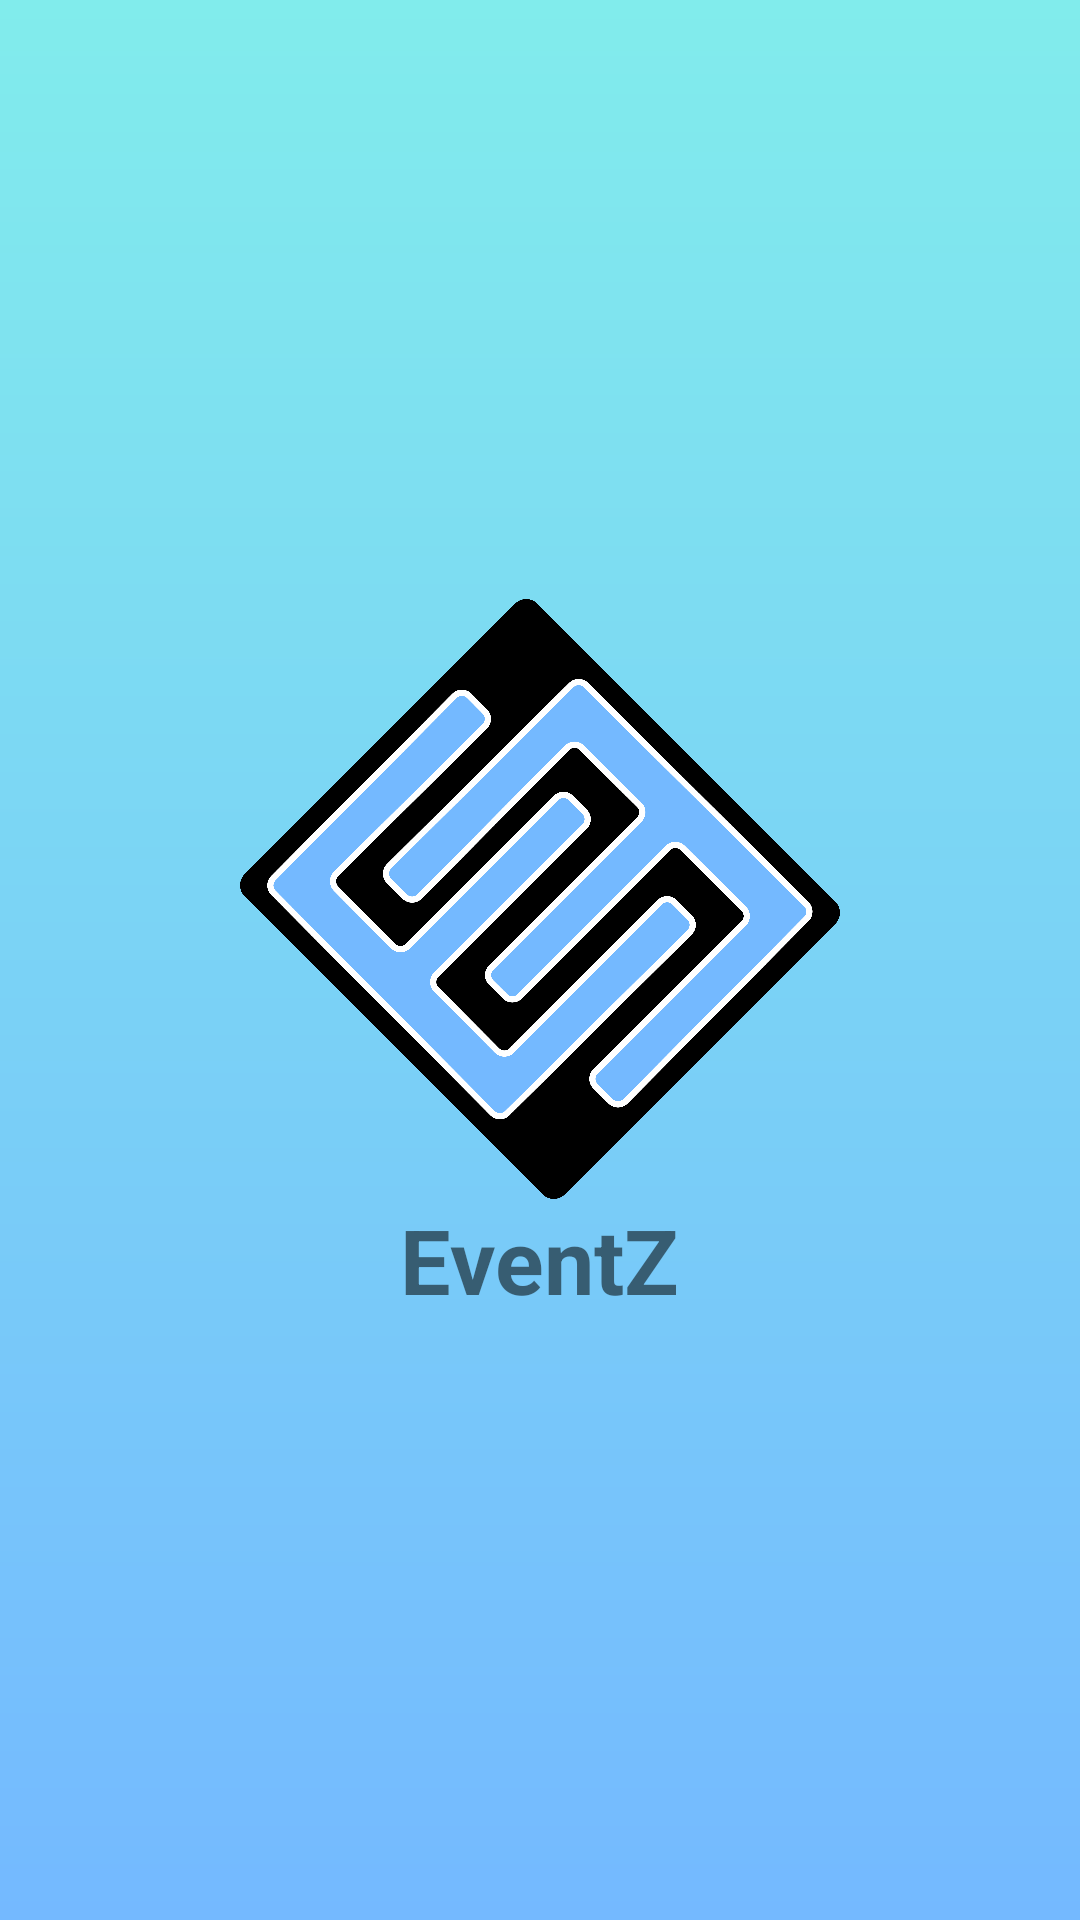

This screen was rendered from an Android layout file. Write that file and the resources it references.
<!-- AndroidManifest.xml: application theme AppTheme -->
<!-- res/layout/activity_splash.xml -->
<?xml version="1.0" encoding="utf-8"?>
<LinearLayout xmlns:android="http://schemas.android.com/apk/res/android"
    xmlns:app="http://schemas.android.com/apk/res-auto"
    xmlns:tools="http://schemas.android.com/tools"
    android:layout_width="match_parent"
    android:layout_height="match_parent"
    tools:context=".Splash"
    android:orientation="vertical"
    android:background="@drawable/login_bg"
    android:gravity="center">

    <ImageView
        android:layout_width="200dp"
        android:layout_height="200dp"
        android:src="@drawable/applogo"
        />

    <TextView
        android:layout_width="wrap_content"
        android:layout_height="wrap_content"
        android:text="EventZ"
        android:textSize="30dp"
        android:textStyle="bold"
        android:id="@+id/text"
        android:shadowColor="@color/black"/>

</LinearLayout>
<!-- resources referenced by this layout -->
<resources>
  <color name="black">#000</color>
  <!-- drawable applogo: png bitmap (drawable, 192545 bytes) -->
  <!-- drawable login_bg (drawable) -->
  <?xml version="1.0" encoding="utf-8"?>
  <shape xmlns:android="http://schemas.android.com/apk/res/android">
      <gradient
          android:angle="90"
          android:endColor="@color/graddown"
          android:startColor="@color/colorPrimary"/>
  
  </shape>
  <style name="AppTheme" parent="Theme.AppCompat.Light.NoActionBar">
          
          <item name="colorPrimary">@color/colorPrimary</item>
          <item name="colorPrimaryDark">@color/graddown</item>
          <item name="colorAccent">@color/colorAccent</item>
      </style>
  <color name="graddown">#81ecec</color>
  <color name="colorPrimary">#74b9ff</color>
  <color name="colorAccent">#D81B60</color>
</resources>
